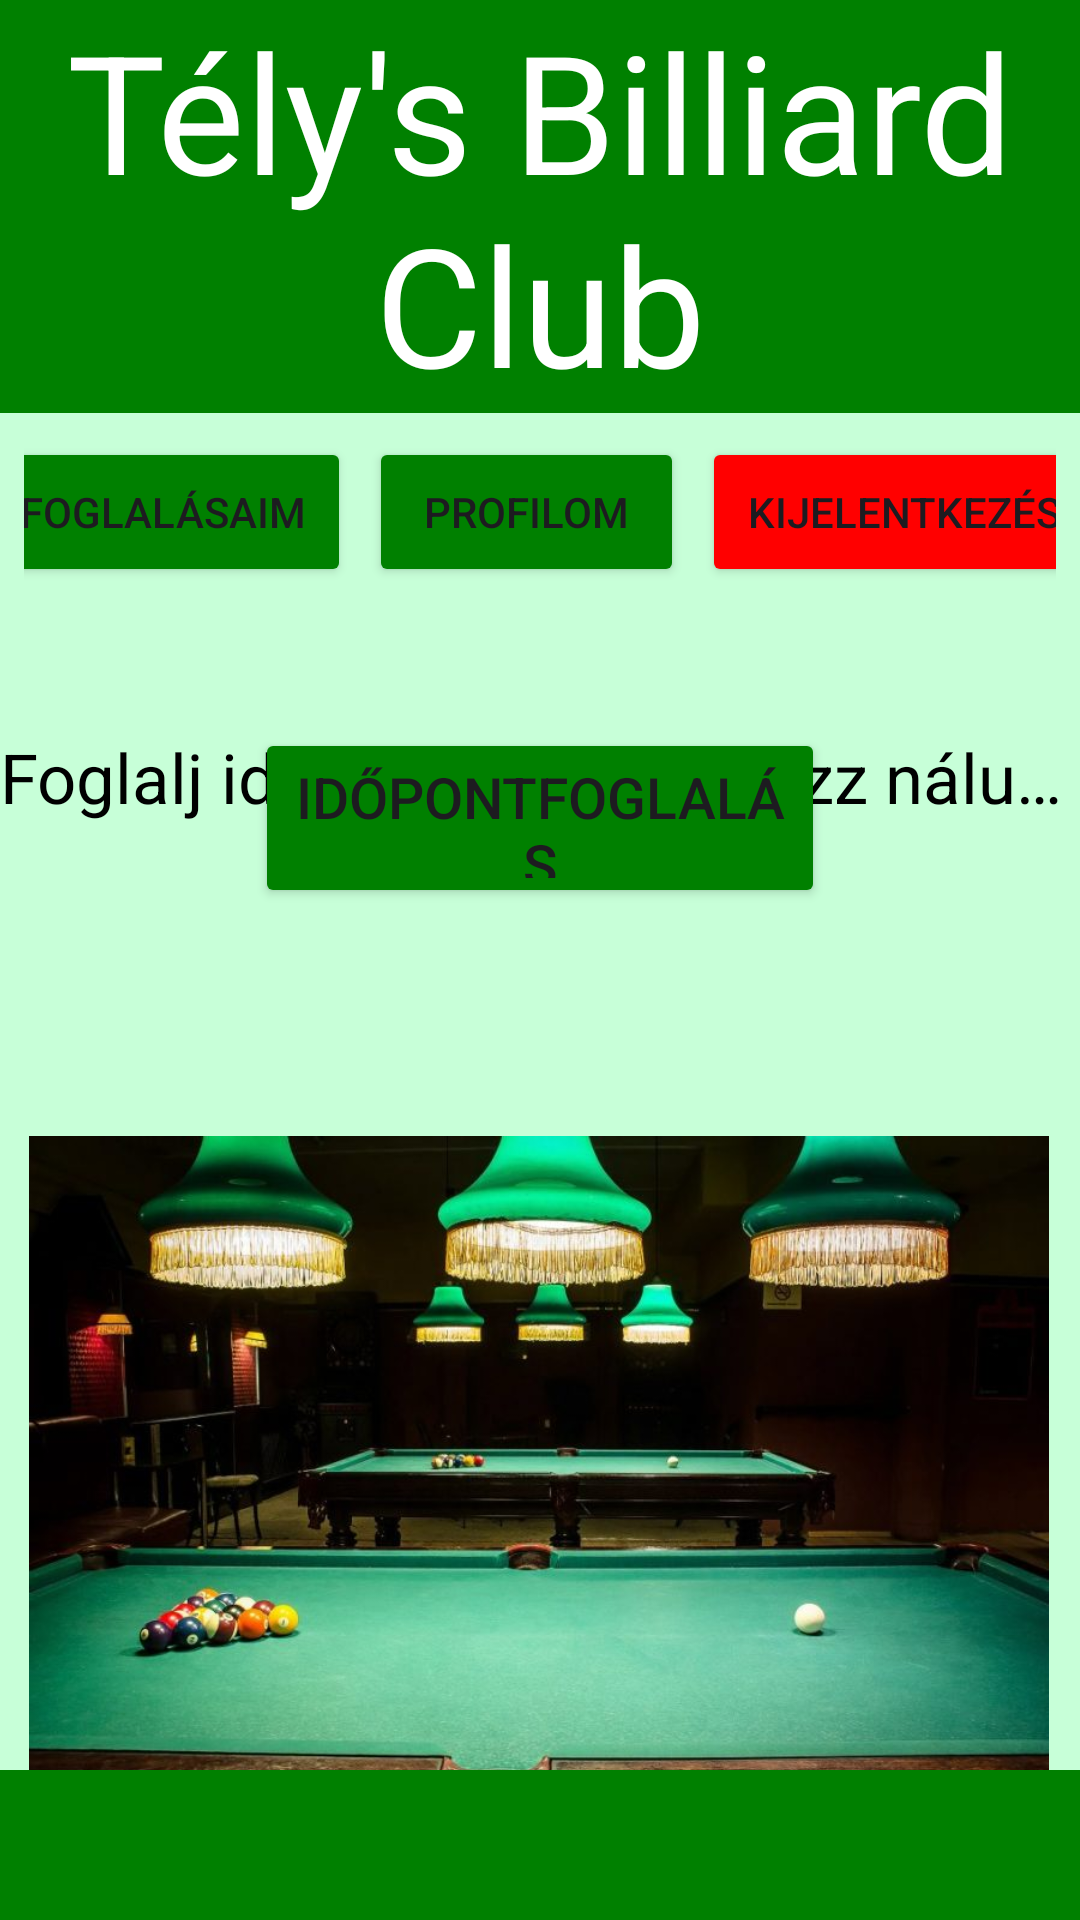

Write the Android layout XML for this screen, with the resource values it uses.
<!-- AndroidManifest.xml: application theme Theme.Billiard_idopontfoglalo_app -->
<!-- res/layout/activity_home_page.xml -->
<?xml version="1.0" encoding="utf-8"?>
<androidx.constraintlayout.widget.ConstraintLayout xmlns:android="http://schemas.android.com/apk/res/android"
    xmlns:app="http://schemas.android.com/apk/res-auto"
    xmlns:tools="http://schemas.android.com/tools"
    android:id="@+id/main"
    android:layout_width="match_parent"
    android:layout_height="match_parent"
    android:background="@color/light_green"
    tools:context=".HomePageActivity">

    <TextView
        android:id="@+id/BilliardClubNameEditText"
        android:layout_width="match_parent"
        android:layout_height="wrap_content"
        android:text="@string/billiard_club_name"
        android:textAlignment="center"
        android:background="@color/dark_green"
        android:textColor="@color/white"
        android:textSize="55sp"
        android:typeface="sans"
        tools:ignore="MissingConstraints" />

    <LinearLayout
        android:id="@+id/menu"
        android:layout_width="match_parent"
        android:layout_height="wrap_content"
        android:orientation="horizontal"
        android:gravity="center"
        android:padding="8dp"
        app:layout_constraintTop_toBottomOf="@+id/BilliardClubNameEditText">

        <Button
            android:id="@+id/MyreservationsButton"
            android:layout_width="126dp"
            android:layout_height="50dp"
            android:layout_marginEnd="6dp"

            android:onClick="check_reservations"
            android:text="@string/reservations"
            android:backgroundTint="@color/dark_green" />

        <Button
            android:id="@+id/profileButton"
            android:layout_width="105dp"
            android:layout_height="50dp"
            android:layout_marginEnd="6dp"

            android:onClick="profile"
            android:text="@string/profile_text"
            android:backgroundTint="@color/dark_green" />

        <Button
            android:id="@+id/LogoutButton"
            android:layout_width="135dp"
            android:layout_height="50dp"

            android:onClick="logout"
            android:text="@string/logout"
            android:backgroundTint="@color/red" />
    </LinearLayout>

    <TextView
        android:id="@+id/WelcomeTextView"
        android:layout_width="wrap_content"
        android:layout_height="wrap_content"
        android:text="@string/home_text"
        android:textSize="23sp"
        android:textColor="@color/black"
        android:singleLine="true"
        android:layout_marginTop="40dp"
        app:layout_constraintTop_toBottomOf="@+id/menu"
        app:layout_constraintStart_toStartOf="parent"
        app:layout_constraintEnd_toEndOf="parent" />


    <Button
        android:id="@+id/reserveButton"
        android:layout_width="@dimen/button_width"
        android:layout_height="60dp"
        android:layout_marginBottom="95dp"
        android:backgroundTint="@color/dark_green"
        android:onClick="make_reservation_homepage"
        android:text="@string/reservation"
        android:textSize="19sp"
        app:layout_constraintBottom_toBottomOf="@+id/BottomLine"
        app:layout_constraintEnd_toEndOf="parent"
        app:layout_constraintStart_toStartOf="parent"
        app:layout_constraintTop_toTopOf="@+id/BilliardClubNameEditText" />

    <ImageView
        android:id="@+id/imageView"
        android:layout_width="340dp"
        android:layout_height="wrap_content"
        android:layout_marginTop="136dp"
        android:adjustViewBounds="true"
        android:scaleType="fitCenter"

        app:layout_constraintEnd_toEndOf="parent"
        app:layout_constraintHorizontal_bias="0.491"
        app:layout_constraintStart_toStartOf="parent"
        app:layout_constraintTop_toTopOf="@+id/reserveButton"
        app:srcCompat="@drawable/homepage_pic" />

    <FrameLayout
        android:id="@+id/BottomLine"
        android:layout_width="0dp"
        android:layout_height="50dp"
        android:background="@color/dark_green"
        app:layout_constraintBottom_toBottomOf="parent"
        app:layout_constraintEnd_toEndOf="parent"
        app:layout_constraintHorizontal_bias="0.0"
        app:layout_constraintStart_toStartOf="parent"
        app:layout_constraintTop_toTopOf="parent"
        app:layout_constraintVertical_bias="1.0">
    </FrameLayout>



</androidx.constraintlayout.widget.ConstraintLayout>
<!-- resources referenced by this layout -->
<resources>
  <color name="black">#FF000000</color>
  <color name="dark_green">#008000</color>
  <color name="light_green">#c7ffd8</color>
  <color name="red">#ff0000</color>
  <color name="white">#FFFFFFFF</color>
  <dimen name="button_width">190dp</dimen>
  <!-- drawable homepage_pic: jpg bitmap (drawable, 68056 bytes) -->
  <string name="billiard_club_name">Tély\'s Billiard Club</string>
  <string name="home_text">Foglalj időpontot! Billiárdozz nálunk!</string>
  <string name="logout">Kijelentkezés</string>
  <string name="profile_text">Profilom</string>
  <string name="reservation">Időpontfoglalás</string>
  <string name="reservations">Foglalásaim</string>
  <style name="Theme.Billiard_idopontfoglalo_app" parent="Base.Theme.Billiard_idopontfoglalo_app" />
  <style name="Base.Theme.Billiard_idopontfoglalo_app" parent="Theme.Material3.DayNight.NoActionBar">
          
          
      </style>
</resources>
